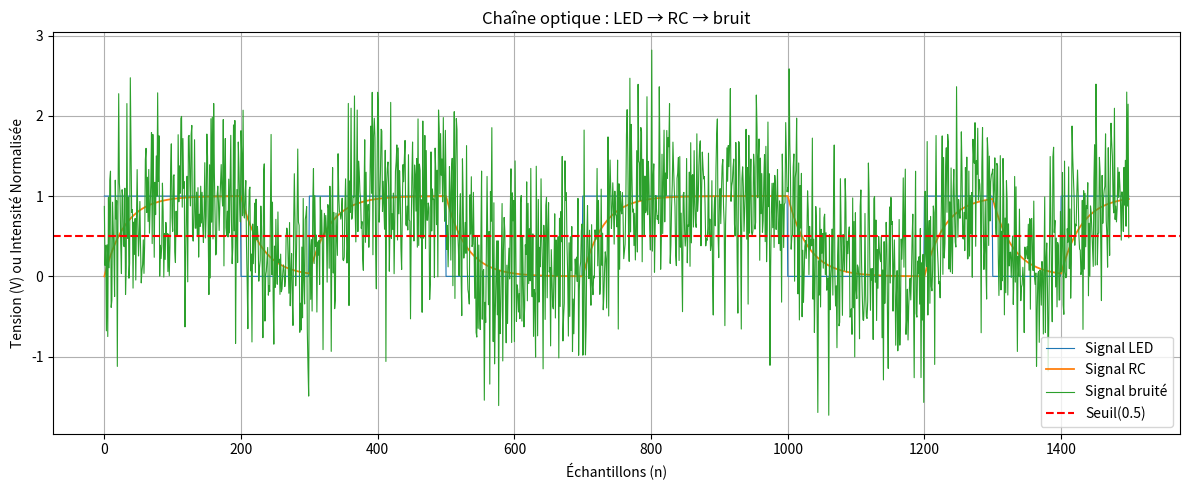

Write Python code to recreate this figure.
import numpy as np
import matplotlib.pyplot as plt
from scipy.integrate import odeint

# -----------------------
# PARAMÈTRES GÉNÉRAUX
# -----------------------
fs = 10000          # fréquence d’échantillonnage (Hz)
periode = 1/fs      # la periode (s)
Tb = 0.01           # durée d'un bit (s)
Nbit = int(fs * Tb) # nb d'échantillons par bit doonc j'aurai 100
Tau = 0.003         # constante de temps RC (3 ms)
NoiseSigma = 0.62   # écart-type du bruit gaussien (à ajuster)


# 1) Génération des bits

bitsSent = np.random.randint(0, 2, 50)
print("Bits envoyés :", bitsSent)


# 2) Génération du signal carré LED

signal_Square = np.repeat(bitsSent, Nbit)


# 3) Équation différentielle RC de la photodiode
# dSelec/dt = (Sled - Selec) / Tau

def PhotoDiode(Selec, t, Sled, Tau):
    idx = min(int(t * fs), len(Sled) - 1)
    return (Sled[idx] - Selec) / Tau


# 4) Résolution par ODEINT

t = np.arange(0, len(signal_Square) * periode, periode)
filtered_signal = odeint(PhotoDiode, 0, t, args=(signal_Square, Tau)).flatten()


# 5) Ajout du bruit gaussien

noise = np.random.normal(0, NoiseSigma, len(filtered_signal))
noisy_signal = filtered_signal + noise


# 6) Décision (seuil fixe à 0.5)
samples = noisy_signal.reshape(-1, Nbit)
bit_decision = (np.mean(samples, axis=1) > 0.5).astype(int)

# 7) Calcul du BER
BER = np.mean(bit_decision != bitsSent)
print("Bits reçus :", bit_decision)
print("BER =", BER)

# 8) Affichage
plt.figure(figsize=(12,5))

plt.plot(signal_Square[:1500], label="Signal LED", linewidth=0.8)
plt.plot(filtered_signal[:1500], label="Signal RC", linewidth=1.3)
plt.plot(noisy_signal[:1500], label="Signal bruité", linewidth=0.8)
plt.axhline(0.5, color='r', linestyle='--', label='Seuil(0.5)')

plt.title("Chaîne optique : LED → RC → bruit")
plt.xlabel("Échantillons (n)") 
plt.ylabel("Tension (V) ou Intensité Normalisée")
plt.grid(True)
plt.legend()
plt.tight_layout()
plt.show()

